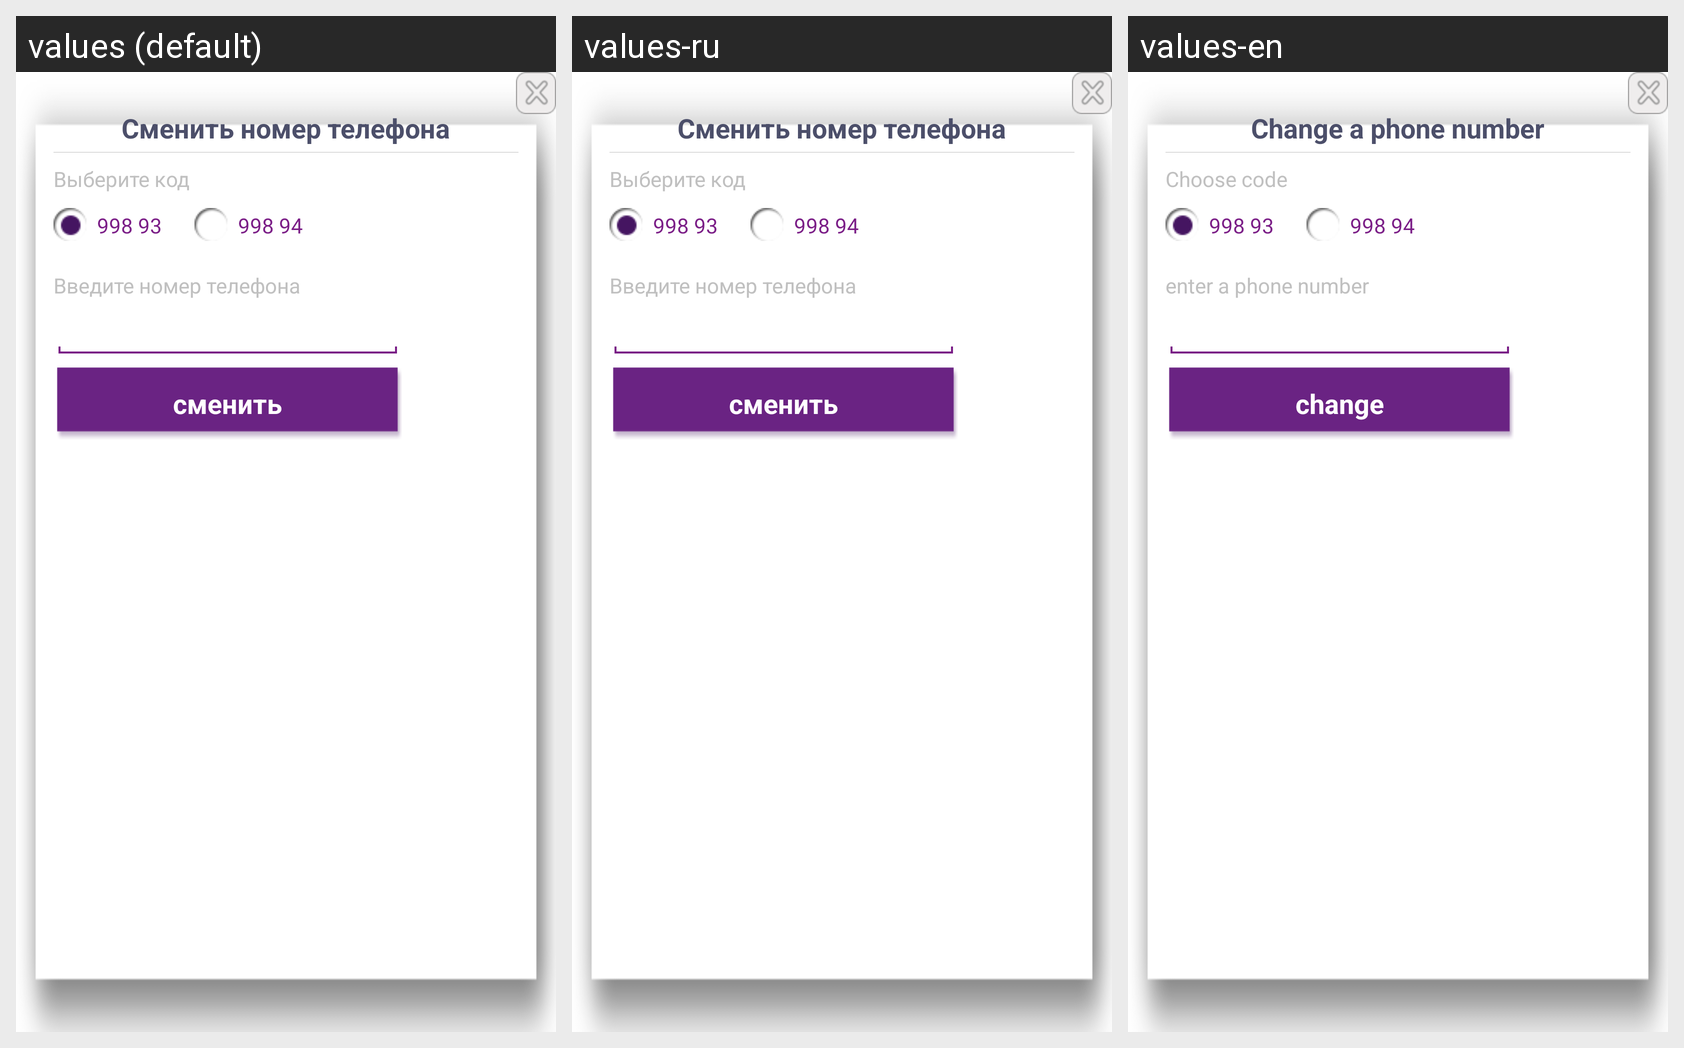

Here is an Android app screen in its default locale and in the app's own translations. Write out the translated-string differences for the strings that appear on this screen.
Android screen res/layout/change_number_dialog_view.xml rendered under 3 locales, left to right: values (default), values-ru, values-en. Device: Nexus 5 (rendered at 1080×1920; each locale shown at half size, 540×960, under a caption strip naming it); theme UspeedTheme.
Strings drawn on this screen, with the default value and each locale's value (text and hints the layout hard-codes, and strings that could not be matched under every locale, appear in the picture but are not listed):

ChangePhoneNumber
  values: Сменить номер телефона
  values-ru: Сменить номер телефона
  values-en: Change a phone number

ChooseCode
  values: Выберите код
  values-ru: Выберите код
  values-en: Choose code

EnterNumber
  values: Введите номер телефона
  values-ru: Введите номер телефона
  values-en: enter a phone number

change
  values: сменить
  values-ru: сменить
  values-en: change
